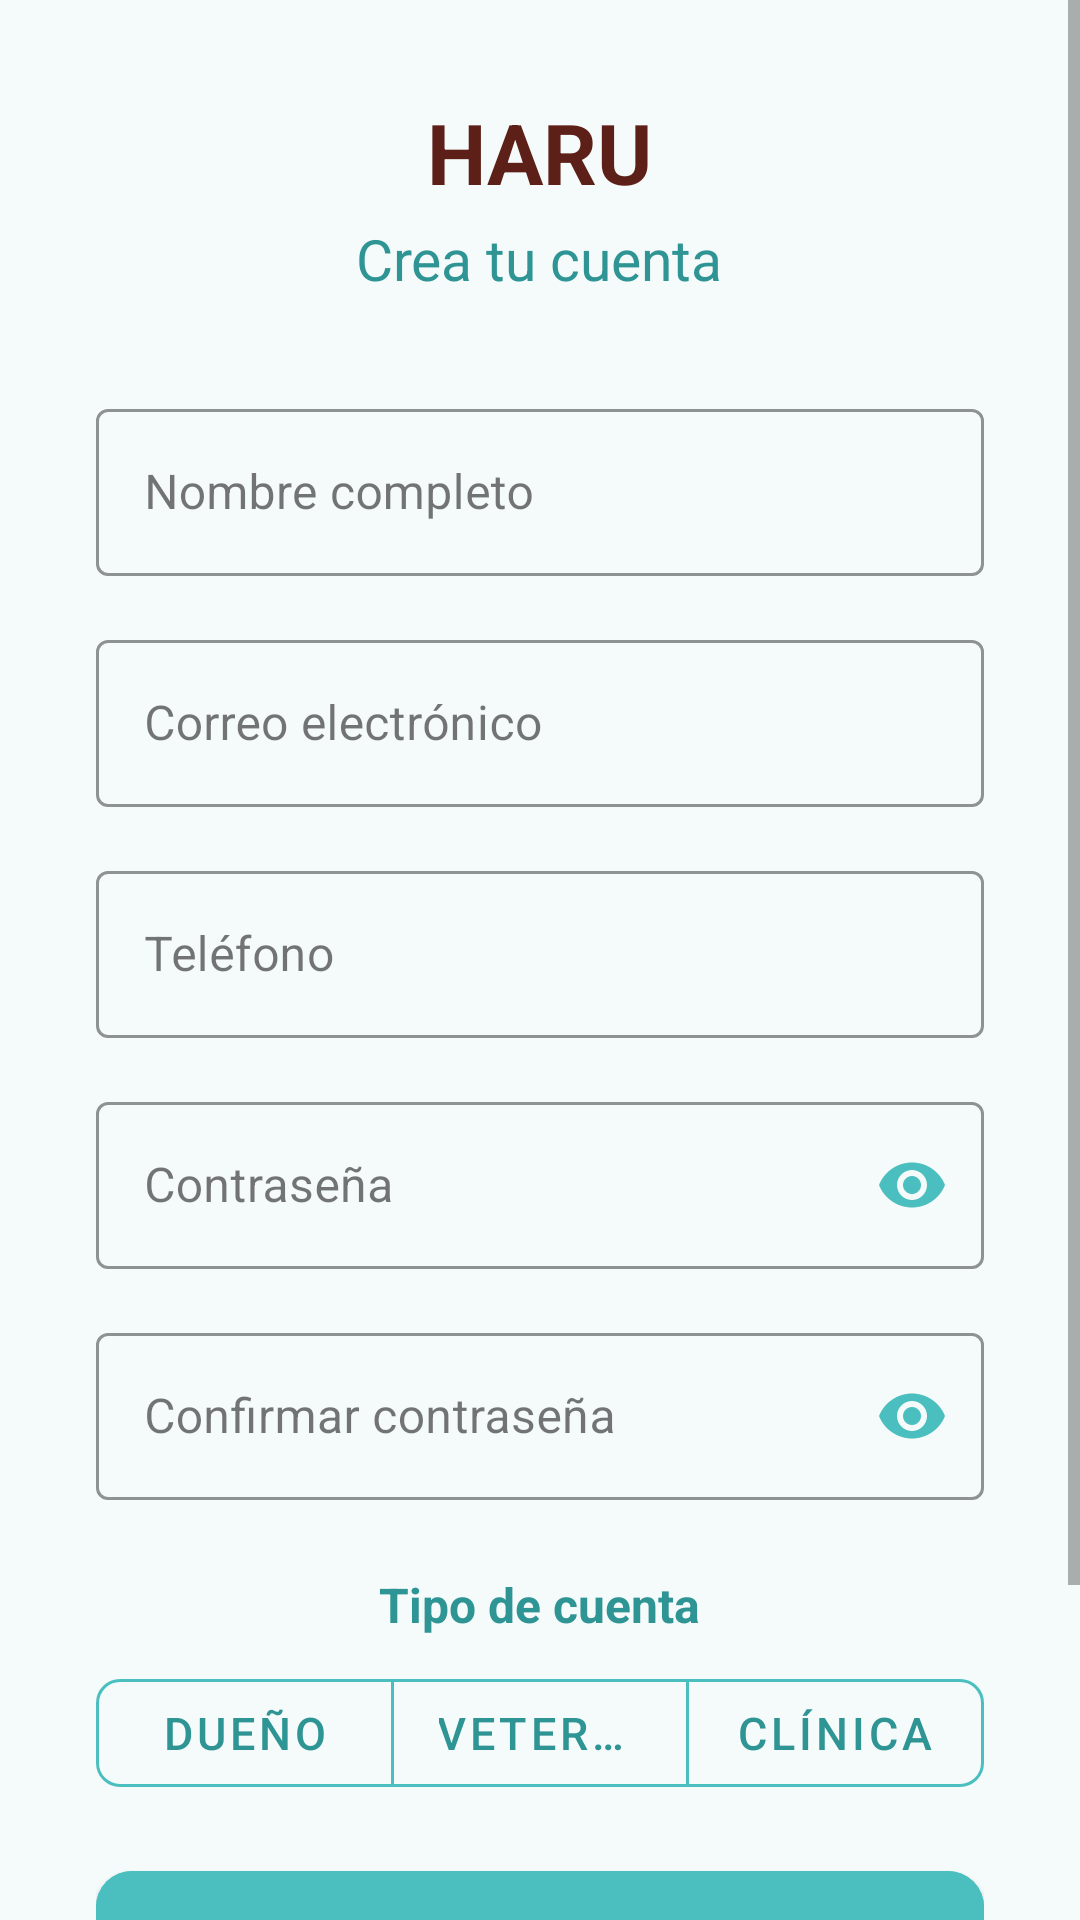

Android layout source for this screen:
<!-- AndroidManifest.xml: application theme Theme.HaruPetcare -->
<!-- res/layout/activity_register.xml -->
<?xml version="1.0" encoding="utf-8"?>
<ScrollView
    xmlns:android="http://schemas.android.com/apk/res/android"
    xmlns:app="http://schemas.android.com/apk/res-auto"
    android:layout_width="match_parent"
    android:layout_height="match_parent"
    android:fillViewport="true"
    android:background="@color/haru_surface">

    <LinearLayout
        android:layout_width="match_parent"
        android:layout_height="wrap_content"
        android:orientation="vertical"
        android:padding="32dp"
        android:gravity="center">

        <TextView
            android:layout_width="wrap_content"
            android:layout_height="wrap_content"
            android:text="HARU"
            android:textSize="28sp"
            android:textStyle="bold"
            android:textColor="@color/haru_brown"
            android:layout_marginBottom="4dp"/>

        <TextView
            android:layout_width="wrap_content"
            android:layout_height="wrap_content"
            android:text="Crea tu cuenta"
            android:textSize="19sp"
            android:textColor="@color/haru_teal_dark"
            android:layout_marginBottom="32dp"/>

        <com.google.android.material.textfield.TextInputLayout
            android:id="@+id/tilNombre"
            style="@style/Widget.MaterialComponents.TextInputLayout.OutlinedBox"
            android:layout_width="match_parent"
            android:layout_height="wrap_content"
            android:hint="Nombre completo"
            android:layout_marginBottom="16dp"
            app:boxStrokeColor="@color/haru_teal"
            app:hintTextColor="@color/haru_teal_dark">
            <com.google.android.material.textfield.TextInputEditText
                android:id="@+id/etNombre"
                android:layout_width="match_parent"
                android:layout_height="wrap_content"
                android:inputType="textPersonName"
                android:imeOptions="actionNext"/>
        </com.google.android.material.textfield.TextInputLayout>

        <com.google.android.material.textfield.TextInputLayout
            android:id="@+id/tilEmail"
            style="@style/Widget.MaterialComponents.TextInputLayout.OutlinedBox"
            android:layout_width="match_parent"
            android:layout_height="wrap_content"
            android:hint="Correo electrónico"
            android:layout_marginBottom="16dp"
            app:boxStrokeColor="@color/haru_teal"
            app:hintTextColor="@color/haru_teal_dark">
            <com.google.android.material.textfield.TextInputEditText
                android:id="@+id/etEmail"
                android:layout_width="match_parent"
                android:layout_height="wrap_content"
                android:inputType="textEmailAddress"
                android:imeOptions="actionNext"/>
        </com.google.android.material.textfield.TextInputLayout>

        <com.google.android.material.textfield.TextInputLayout
            android:id="@+id/tilTelefono"
            style="@style/Widget.MaterialComponents.TextInputLayout.OutlinedBox"
            android:layout_width="match_parent"
            android:layout_height="wrap_content"
            android:hint="Teléfono"
            android:layout_marginBottom="16dp"
            app:boxStrokeColor="@color/haru_teal"
            app:hintTextColor="@color/haru_teal_dark">
            <com.google.android.material.textfield.TextInputEditText
                android:id="@+id/etTelefono"
                android:layout_width="match_parent"
                android:layout_height="wrap_content"
                android:inputType="phone"
                android:imeOptions="actionNext"/>
        </com.google.android.material.textfield.TextInputLayout>

        <com.google.android.material.textfield.TextInputLayout
            android:id="@+id/tilPassword"
            style="@style/Widget.MaterialComponents.TextInputLayout.OutlinedBox"
            android:layout_width="match_parent"
            android:layout_height="wrap_content"
            android:hint="Contraseña"
            android:layout_marginBottom="16dp"
            app:boxStrokeColor="@color/haru_teal"
            app:hintTextColor="@color/haru_teal_dark"
            app:passwordToggleEnabled="true"
            app:passwordToggleTint="@color/haru_teal">
            <com.google.android.material.textfield.TextInputEditText
                android:id="@+id/etPassword"
                android:layout_width="match_parent"
                android:layout_height="wrap_content"
                android:inputType="textPassword"
                android:imeOptions="actionNext"/>
        </com.google.android.material.textfield.TextInputLayout>

        <TextView
            android:id="@+id/tvRequisitosPassword"
            android:layout_width="match_parent"
            android:layout_height="wrap_content"
            android:text="• Una letra mayúscula\n• Un número\n• Un carácter especial (!@#\$%...)"
            android:textSize="12sp"
            android:textColor="@color/haru_error"
            android:visibility="gone"
            android:paddingTop="4dp"/>

        <com.google.android.material.textfield.TextInputLayout
            android:id="@+id/tilConfirmarPassword"
            style="@style/Widget.MaterialComponents.TextInputLayout.OutlinedBox"
            android:layout_width="match_parent"
            android:layout_height="wrap_content"
            android:hint="Confirmar contraseña"
            android:layout_marginBottom="24dp"
            app:boxStrokeColor="@color/haru_teal"
            app:hintTextColor="@color/haru_teal_dark"
            app:passwordToggleEnabled="true"
            app:passwordToggleTint="@color/haru_teal">
            <com.google.android.material.textfield.TextInputEditText
                android:id="@+id/etConfirmarPassword"
                android:layout_width="match_parent"
                android:layout_height="wrap_content"
                android:inputType="textPassword"
                android:imeOptions="actionDone"/>
        </com.google.android.material.textfield.TextInputLayout>

        <TextView
            android:layout_width="wrap_content"
            android:layout_height="wrap_content"
            android:text="Tipo de cuenta"
            android:textSize="16sp"
            android:textColor="@color/haru_teal_dark"
            android:textStyle="bold"
            android:layout_marginBottom="8dp"/>

        <com.google.android.material.button.MaterialButtonToggleGroup
            android:id="@+id/toggleGroupRol"
            android:layout_width="match_parent"
            android:layout_height="wrap_content"
            android:layout_marginBottom="16dp"
            app:singleSelection="true"
            app:selectionRequired="true">

            <com.google.android.material.button.MaterialButton
                android:id="@+id/btnRolDueno"
                style="@style/Widget.MaterialComponents.Button.OutlinedButton"
                android:layout_width="0dp"
                android:layout_height="wrap_content"
                android:layout_weight="1"
                android:text="Dueño"
                android:textSize="15sp"
                android:textColor="@color/haru_teal_dark"
                app:strokeColor="@color/haru_teal"
                app:cornerRadius="8dp"
                android:checked="true"/>

            <com.google.android.material.button.MaterialButton
                android:id="@+id/btnRolVeterinario"
                style="@style/Widget.MaterialComponents.Button.OutlinedButton"
                android:layout_width="0dp"
                android:layout_height="wrap_content"
                android:layout_weight="1"
                android:text="Veterinario"
                android:textSize="15sp"
                android:textColor="@color/haru_teal_dark"
                app:strokeColor="@color/haru_teal"
                app:cornerRadius="8dp"/>

            <com.google.android.material.button.MaterialButton
                android:id="@+id/btnRolClinica"
                style="@style/Widget.MaterialComponents.Button.OutlinedButton"
                android:layout_width="0dp"
                android:layout_height="wrap_content"
                android:layout_weight="1"
                android:text="Clínica"
                android:textSize="15sp"
                android:textColor="@color/haru_teal_dark"
                app:strokeColor="@color/haru_teal"
                app:cornerRadius="8dp"/>

        </com.google.android.material.button.MaterialButtonToggleGroup>

        
        <LinearLayout
            android:id="@+id/layoutClinica"
            android:layout_width="match_parent"
            android:layout_height="wrap_content"
            android:orientation="vertical"
            android:layout_marginBottom="16dp"
            android:visibility="gone">

            <com.google.android.material.textfield.TextInputLayout
                android:id="@+id/tilClinica"
                style="@style/Widget.MaterialComponents.TextInputLayout.OutlinedBox.ExposedDropdownMenu"
                android:layout_width="match_parent"
                android:layout_height="wrap_content"
                android:hint="Clínica"
                app:boxStrokeColor="@color/haru_teal"
                app:hintTextColor="@color/haru_teal_dark">

                <AutoCompleteTextView
                    android:id="@+id/actvClinica"
                    android:layout_width="match_parent"
                    android:layout_height="wrap_content"
                    android:inputType="none"
                    android:focusable="false"/>

            </com.google.android.material.textfield.TextInputLayout>

        </LinearLayout>

        <com.google.android.material.button.MaterialButton
            android:id="@+id/btnRegistrar"
            android:layout_width="match_parent"
            android:layout_height="wrap_content"
            android:text="Crear cuenta"
            android:textSize="19sp"
            android:padding="14dp"
            android:layout_marginBottom="12dp"
            android:backgroundTint="@color/haru_teal"
            android:textColor="@color/haru_on_primary"
            app:cornerRadius="12dp"/>

        <com.google.android.material.button.MaterialButton
            android:id="@+id/btnVolver"
            style="@style/Widget.MaterialComponents.Button.TextButton"
            android:layout_width="wrap_content"
            android:layout_height="wrap_content"
            android:text="¿Ya tienes cuenta? Inicia sesión"
            android:textColor="@color/haru_brown"/>

        <ProgressBar
            android:id="@+id/progressBarRegistro"
            android:layout_width="wrap_content"
            android:layout_height="wrap_content"
            android:layout_marginTop="16dp"
            android:indeterminateTint="@color/haru_teal"
            android:visibility="gone"/>

    </LinearLayout>
</ScrollView>
<!-- resources referenced by this layout -->
<resources>
  <color name="haru_brown">#5C2018</color>
  <color name="haru_error">#B00020</color>
  <color name="haru_on_primary">#FFFFFF</color>
  <color name="haru_surface">#F5FAFA</color>
  <color name="haru_teal">#4BBFBF</color>
  <color name="haru_teal_dark">#2E9494</color>
  <style name="Theme.HaruPetcare" parent="Theme.MaterialComponents.DayNight.NoActionBar">
          <item name="colorPrimary">@color/haru_teal</item>
          <item name="colorPrimaryVariant">@color/haru_teal_dark</item>
          <item name="colorSecondary">@color/haru_brown</item>
          <item name="colorSecondaryVariant">@color/haru_brown_light</item>
          <item name="android:colorBackground">@color/haru_surface</item>
          <item name="colorOnPrimary">@color/haru_on_primary</item>
          <item name="colorOnSecondary">@color/haru_on_primary</item>
          <item name="colorSurface">@color/haru_white</item>
          <item name="colorOnSurface">@color/haru_text_primary</item>
          <item name="materialAlertDialogTheme">
              @style/ThemeOverlay.MaterialComponents.Dialog.Alert
          </item>
      </style>
  <color name="haru_brown_light">#8B4A3A</color>
  <color name="haru_white">#FFFFFF</color>
  <color name="haru_text_primary">#1A1A1A</color>
</resources>
